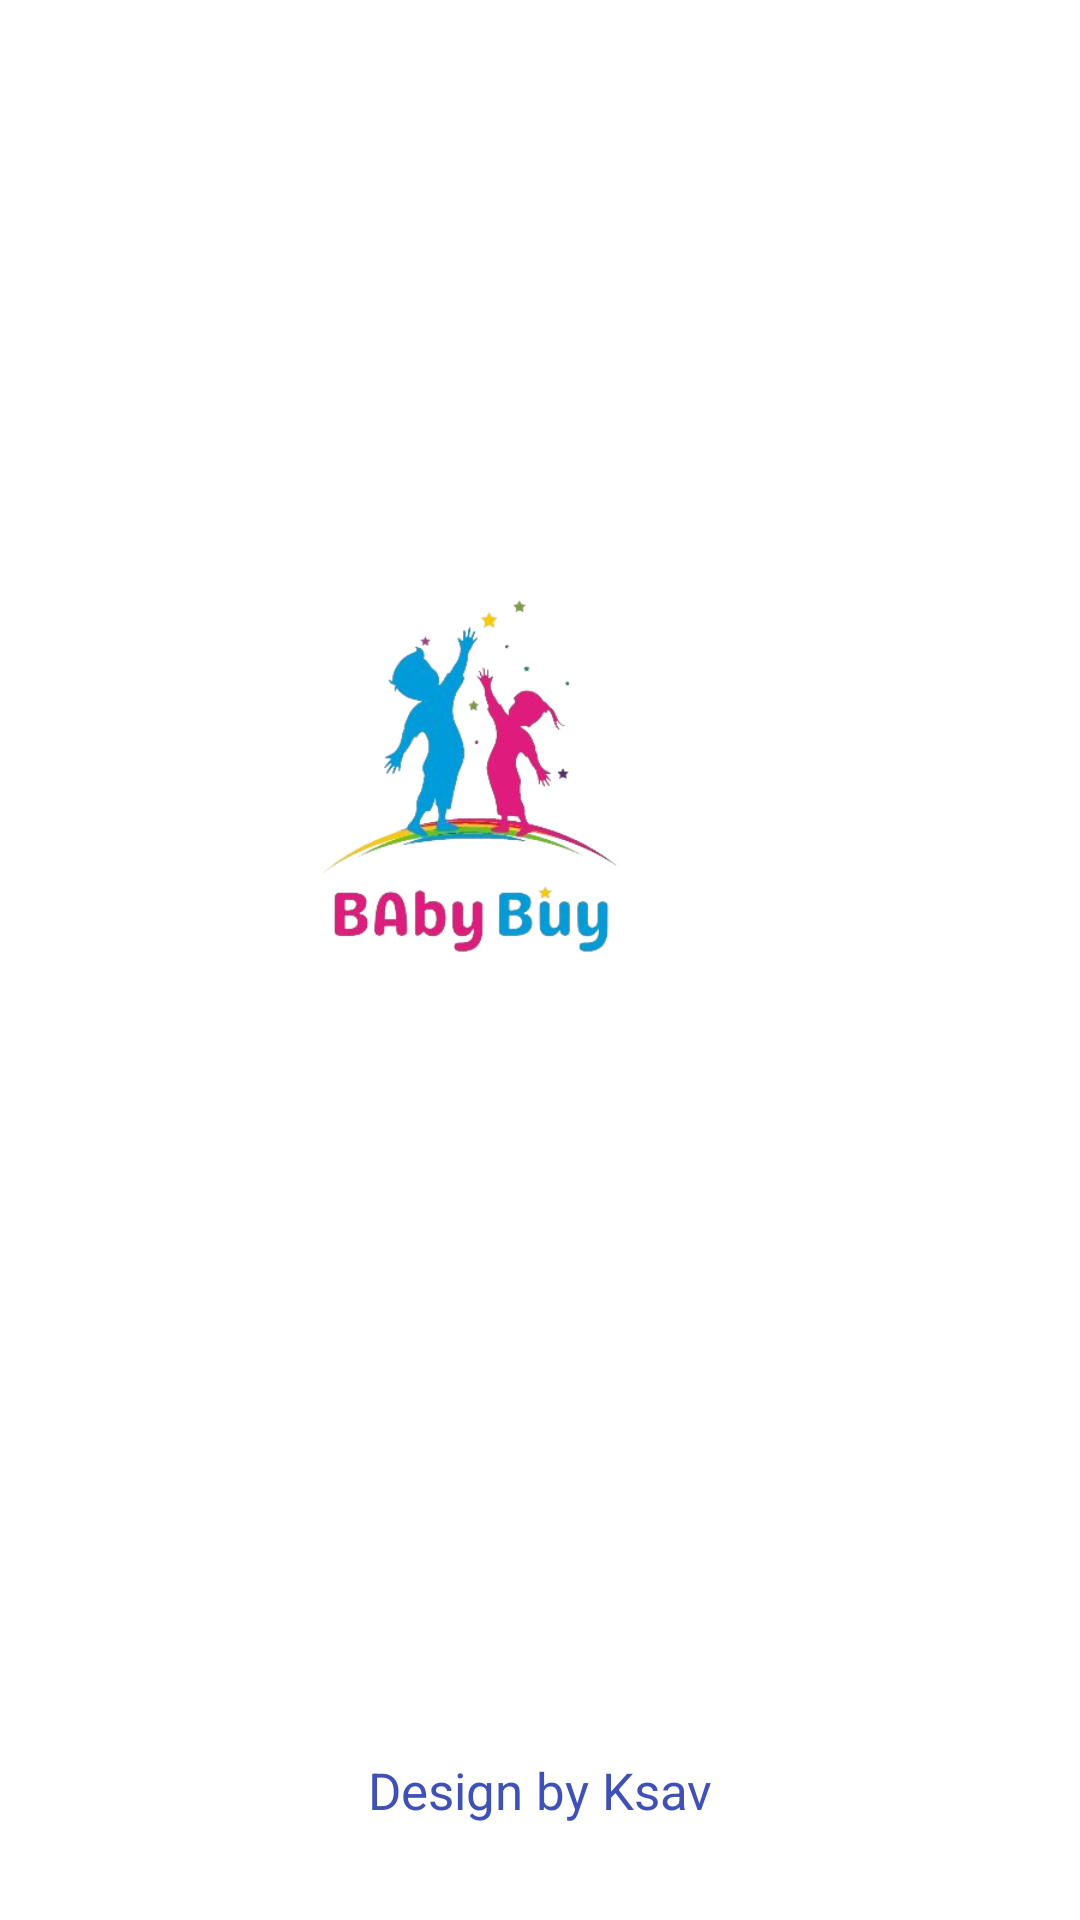

This screen was rendered from an Android layout file. Write that file and the resources it references.
<!-- AndroidManifest.xml: application theme Theme.BabyBuyProject -->
<!-- res/layout/activity_splash_screen.xml -->
<?xml version="1.0" encoding="utf-8"?>
<androidx.constraintlayout.widget.ConstraintLayout xmlns:android="http://schemas.android.com/apk/res/android"
    xmlns:app="http://schemas.android.com/apk/res-auto"
    xmlns:tools="http://schemas.android.com/tools"
    android:id="@+id/main"
    android:layout_width="match_parent"
    android:layout_height="match_parent"
    tools:context=".SplashScreen">

    <ImageView
        android:id="@+id/imageView"
        android:layout_width="200dp"
        android:layout_height="200dp"
        android:layout_marginTop="168dp"
        android:layout_marginEnd="104dp"
        app:layout_constraintEnd_toEndOf="parent"
        app:layout_constraintTop_toTopOf="parent"
        app:srcCompat="@drawable/logo" />

    <TextView
        android:id="@+id/textView"
        android:layout_width="wrap_content"
        android:layout_height="wrap_content"
        android:layout_marginBottom="32dp"
        android:text="Design by Ksav"
        android:textColor="#3F51B5"
        android:textColorHighlight="#3F51B5"
        android:textSize="17sp"
        app:layout_constraintBottom_toBottomOf="parent"
        app:layout_constraintEnd_toEndOf="parent"
        app:layout_constraintStart_toStartOf="parent" />
</androidx.constraintlayout.widget.ConstraintLayout>
<!-- resources referenced by this layout -->
<resources>
  <!-- drawable logo: png bitmap (drawable, 68595 bytes) -->
  <style name="Theme.BabyBuyProject" parent="Theme.MaterialComponents.DayNight.NoActionBar">
          
          <item name="colorPrimary">@color/purple_500</item>
          <item name="colorPrimaryVariant">@color/purple_700</item>
          <item name="colorOnPrimary">@color/white</item>
          
          <item name="colorSecondary">@color/teal_200</item>
          <item name="colorSecondaryVariant">@color/teal_700</item>s
          <item name="colorOnSecondary">@color/black</item>
          
          <item name="android:statusBarColor" tools:targetApi="l">@color/Gossamer</item>
          
      </style>
  <color name="purple_500">#FF6200EE</color>
  <color name="purple_700">#FF3700B3</color>
  <color name="white">#FFFFFFFF</color>
  <color name="teal_200">#FF03DAC5</color>
  <color name="teal_700">#FF018786</color>
  <color name="black">#FF000000</color>
  <color name="Gossamer">#3D9E96</color>
</resources>
